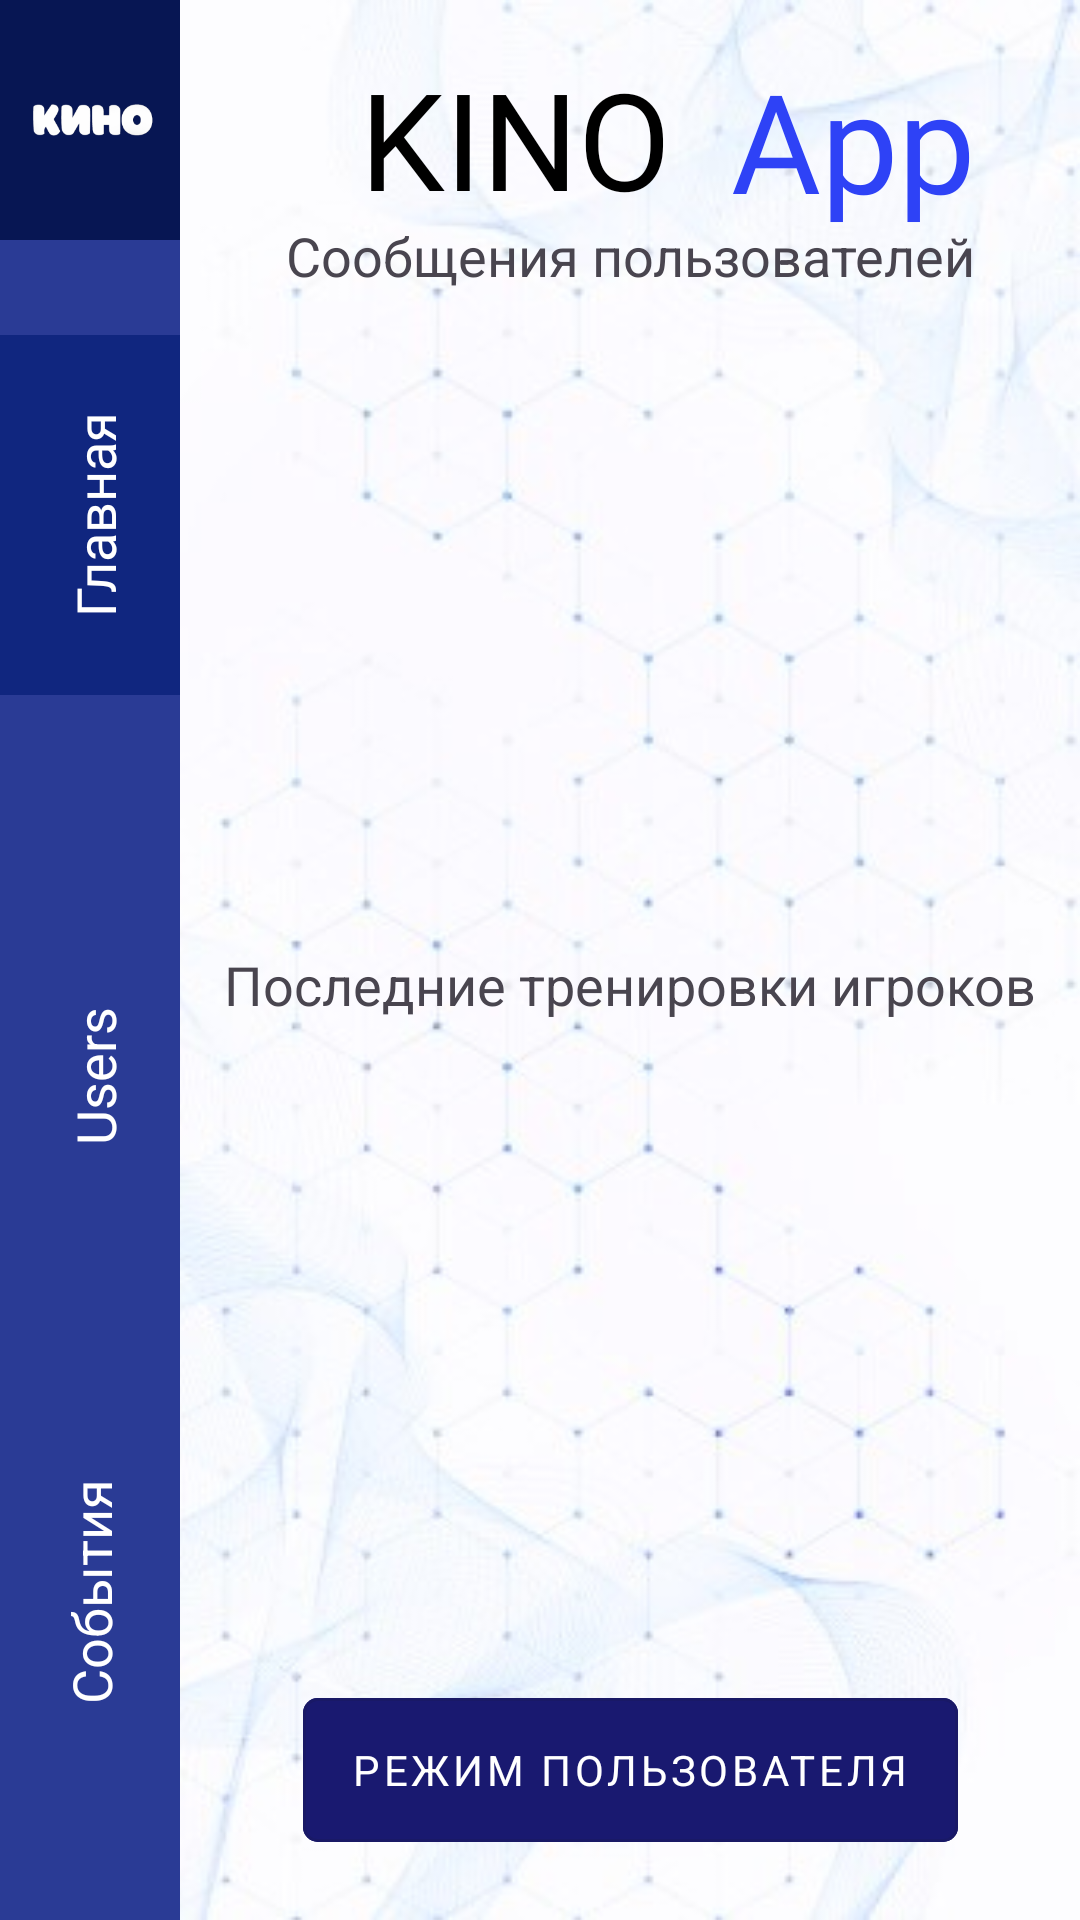

Android layout source for this screen:
<!-- AndroidManifest.xml: application theme Theme.ProgKino -->
<!-- res/layout/admin_activity_home.xml -->
<?xml version="1.0" encoding="utf-8"?>
<androidx.constraintlayout.widget.ConstraintLayout
    xmlns:android="http://schemas.android.com/apk/res/android"
    xmlns:app="http://schemas.android.com/apk/res-auto"
    xmlns:tools="http://schemas.android.com/tools"
    android:layout_width="match_parent"
    android:layout_height="match_parent"
    android:background="@drawable/fon_main2"
    tools:context=".HomeActivity">

    <androidx.constraintlayout.widget.ConstraintLayout
        android:id="@+id/constraintLayout"
        android:layout_width="60dp"
        android:layout_height="0dp"
        android:background="@color/panel_color_admin"
        app:layout_constraintBottom_toBottomOf="parent"
        app:layout_constraintStart_toStartOf="parent"
        app:layout_constraintTop_toTopOf="parent"
        app:layout_constraintVertical_bias="0.0">


        <TextView
            android:id="@+id/tutorial1"
            android:layout_width="120dp"
            android:layout_height="110dp"
            android:layout_marginTop="32dp"
            android:layout_marginBottom="-5dp"
            android:background="@color/bok_panel_admin"
            android:fontFamily="@font/montserrat"
            android:gravity="center"
            android:rotation="-90"
            android:text="@string/main_scen"

            android:textColor="@color/white"
            android:textSize="18sp"
            app:layout_constraintBottom_toTopOf="@+id/tutorial2"
            app:layout_constraintEnd_toEndOf="parent"
            app:layout_constraintHorizontal_bias="0.483"
            app:layout_constraintStart_toStartOf="parent"
            app:layout_constraintTop_toBottomOf="@+id/imageView11" />

        <TextView
            android:id="@+id/tutorial2"
            android:layout_width="120dp"
            android:layout_height="80dp"
            android:layout_marginTop="92dp"
            android:gravity="center"
            android:onClick="navigatorUser"
            android:rotation="-90"
            android:text="@string/lists_users"
            android:textColor="@color/white"
            android:textSize="18sp"
            app:layout_constraintEnd_toEndOf="parent"
            app:layout_constraintHorizontal_bias="0.483"
            app:layout_constraintStart_toStartOf="parent"
            app:layout_constraintTop_toBottomOf="@+id/tutorial1" />

        <TextView
            android:id="@+id/tutorial3"
            android:layout_width="120dp"
            android:layout_height="80dp"
            android:layout_marginTop="264dp"
            android:gravity="center"
            android:onClick="navigatorEventum"
            android:rotation="-90"
            android:text="@string/_user"
            android:textColor="@color/white"
            android:textSize="18sp"
            app:layout_constraintEnd_toEndOf="parent"
            app:layout_constraintStart_toStartOf="parent"
            app:layout_constraintTop_toBottomOf="@+id/tutorial1" />

        <ImageView
            android:id="@+id/imageView11"
            android:layout_width="66dp"
            android:layout_height="80dp"
            android:background="@color/kino_logo_admin"
            android:contentDescription="@string/app_name"
            app:layout_constraintEnd_toEndOf="parent"
            app:layout_constraintStart_toStartOf="parent"
            app:layout_constraintTop_toTopOf="parent"
            app:srcCompat="@mipmap/ic_logo_kino_foreground" />
    </androidx.constraintlayout.widget.ConstraintLayout>

    <TextView
        android:id="@+id/main_scen_1"
        android:layout_width="wrap_content"
        android:layout_height="wrap_content"
        android:layout_marginStart="60dp"
        android:layout_marginTop="16dp"
        android:fontFamily="@font/montserrat"
        android:text="@string/main_scen_1"
        android:textColor="@color/black"
        android:textSize="45sp"
        app:layout_constraintStart_toEndOf="@+id/constraintLayout"
        app:layout_constraintTop_toTopOf="parent" />

    <TextView
        android:id="@+id/main_scen_2"
        android:layout_width="wrap_content"
        android:layout_height="wrap_content"
        android:layout_marginStart="20dp"
        android:layout_marginTop="16dp"
        android:fontFamily="@font/merienda_one"
        android:text="@string/main_scen_2"
        android:textColor="@color/panel_main_scene"
        android:textSize="46sp"
        app:layout_constraintStart_toEndOf="@+id/main_scen_1"
        app:layout_constraintTop_toTopOf="parent" />

    <TextView
        android:id="@+id/textView29"
        android:layout_width="wrap_content"
        android:layout_height="wrap_content"
        android:layout_marginBottom="12dp"
        android:text="@string/answer_user"
        android:textSize="18sp"
        app:layout_constraintBottom_toTopOf="@+id/list_user_otzv"
        app:layout_constraintEnd_toEndOf="parent"
        app:layout_constraintStart_toEndOf="@+id/constraintLayout"
        app:layout_constraintTop_toBottomOf="@+id/main_scen_1" />


    <TextView
        android:id="@+id/textView31"
        android:layout_width="wrap_content"
        android:layout_height="wrap_content"
        android:layout_marginTop="10dp"
        android:text="@string/qweqwe3"
        android:textSize="18sp"
        app:layout_constraintEnd_toEndOf="parent"
        app:layout_constraintHorizontal_bias="0.504"
        app:layout_constraintStart_toEndOf="@+id/constraintLayout"
        app:layout_constraintTop_toBottomOf="@+id/list_user_otzv" />

    <com.google.android.material.button.MaterialButton
        android:id="@+id/btn_in_user"
        style="@style/Widget.MaterialComponents.Button.OutlinedButton"
        android:layout_width="wrap_content"
        android:layout_height="60dp"
        android:layout_marginBottom="20dp"
        android:layout_weight="1"
        android:backgroundTint="@color/glavna_str_effect"
        android:fontFamily="sans-serif"
        android:onClick="inUserStr"
        android:text="@string/in_user"
        android:textColor="@color/white"
        app:cornerRadius="5dp"
        app:layout_constraintBottom_toBottomOf="parent"
        app:layout_constraintEnd_toEndOf="parent"
        app:layout_constraintStart_toEndOf="@+id/constraintLayout"
        tools:ignore="MissingConstraints" />

    <ListView
        android:id="@+id/list_user_otzv"
        android:layout_width="319dp"
        android:layout_height="200dp"
        android:layout_marginStart="15dp"
        android:layout_marginTop="30dp"
        android:layout_marginEnd="15dp"
        app:layout_constraintEnd_toEndOf="parent"
        app:layout_constraintStart_toEndOf="@+id/constraintLayout"
        app:layout_constraintTop_toBottomOf="@+id/main_scen_1" />

    <ListView
        android:id="@+id/list_user_tren"
        android:layout_width="319dp"
        android:layout_height="194dp"
        android:layout_marginStart="15dp"
        android:layout_marginEnd="15dp"
        app:layout_constraintBottom_toTopOf="@+id/btn_in_user"
        app:layout_constraintEnd_toEndOf="parent"
        app:layout_constraintStart_toEndOf="@+id/constraintLayout"
        app:layout_constraintTop_toBottomOf="@+id/textView31" />


</androidx.constraintlayout.widget.ConstraintLayout>
<!-- resources referenced by this layout -->
<resources>
  <color name="black">#FF000000</color>
  <color name="bok_panel_admin">#D30B227A</color>
  <color name="glavna_str_effect">#191970</color>
  <color name="kino_logo_admin">#D3010F45</color>
  <color name="panel_color_admin">#2A3B95</color>
  <color name="panel_main_scene">#2E42F6</color>
  <color name="white">#FFFFFFFF</color>
  <!-- drawable fon_main2: jpg bitmap (drawable, 51787 bytes) -->
  <!-- mipmap ic_logo_kino_foreground: webp bitmap (mipmap-hdpi, 1740 bytes) -->
  <string name="_user">События</string>
  <string name="answer_user">Сообщения пользователей</string>
  <string name="app_name">ProgKino</string>
  <string name="in_user">Режим пользователя</string>
  <string name="lists_users">Users</string>
  <string name="main_scen">Главная</string>
  <string name="main_scen_1">KINO</string>
  <string name="main_scen_2">App</string>
  <string name="qweqwe3">Последние тренировки игроков</string>
  <style name="Theme.ProgKino" parent="Base.Theme.ProgKino" />
  <style name="Base.Theme.ProgKino" parent="Theme.Material3.DayNight.NoActionBar">
          
          
      </style>
</resources>
